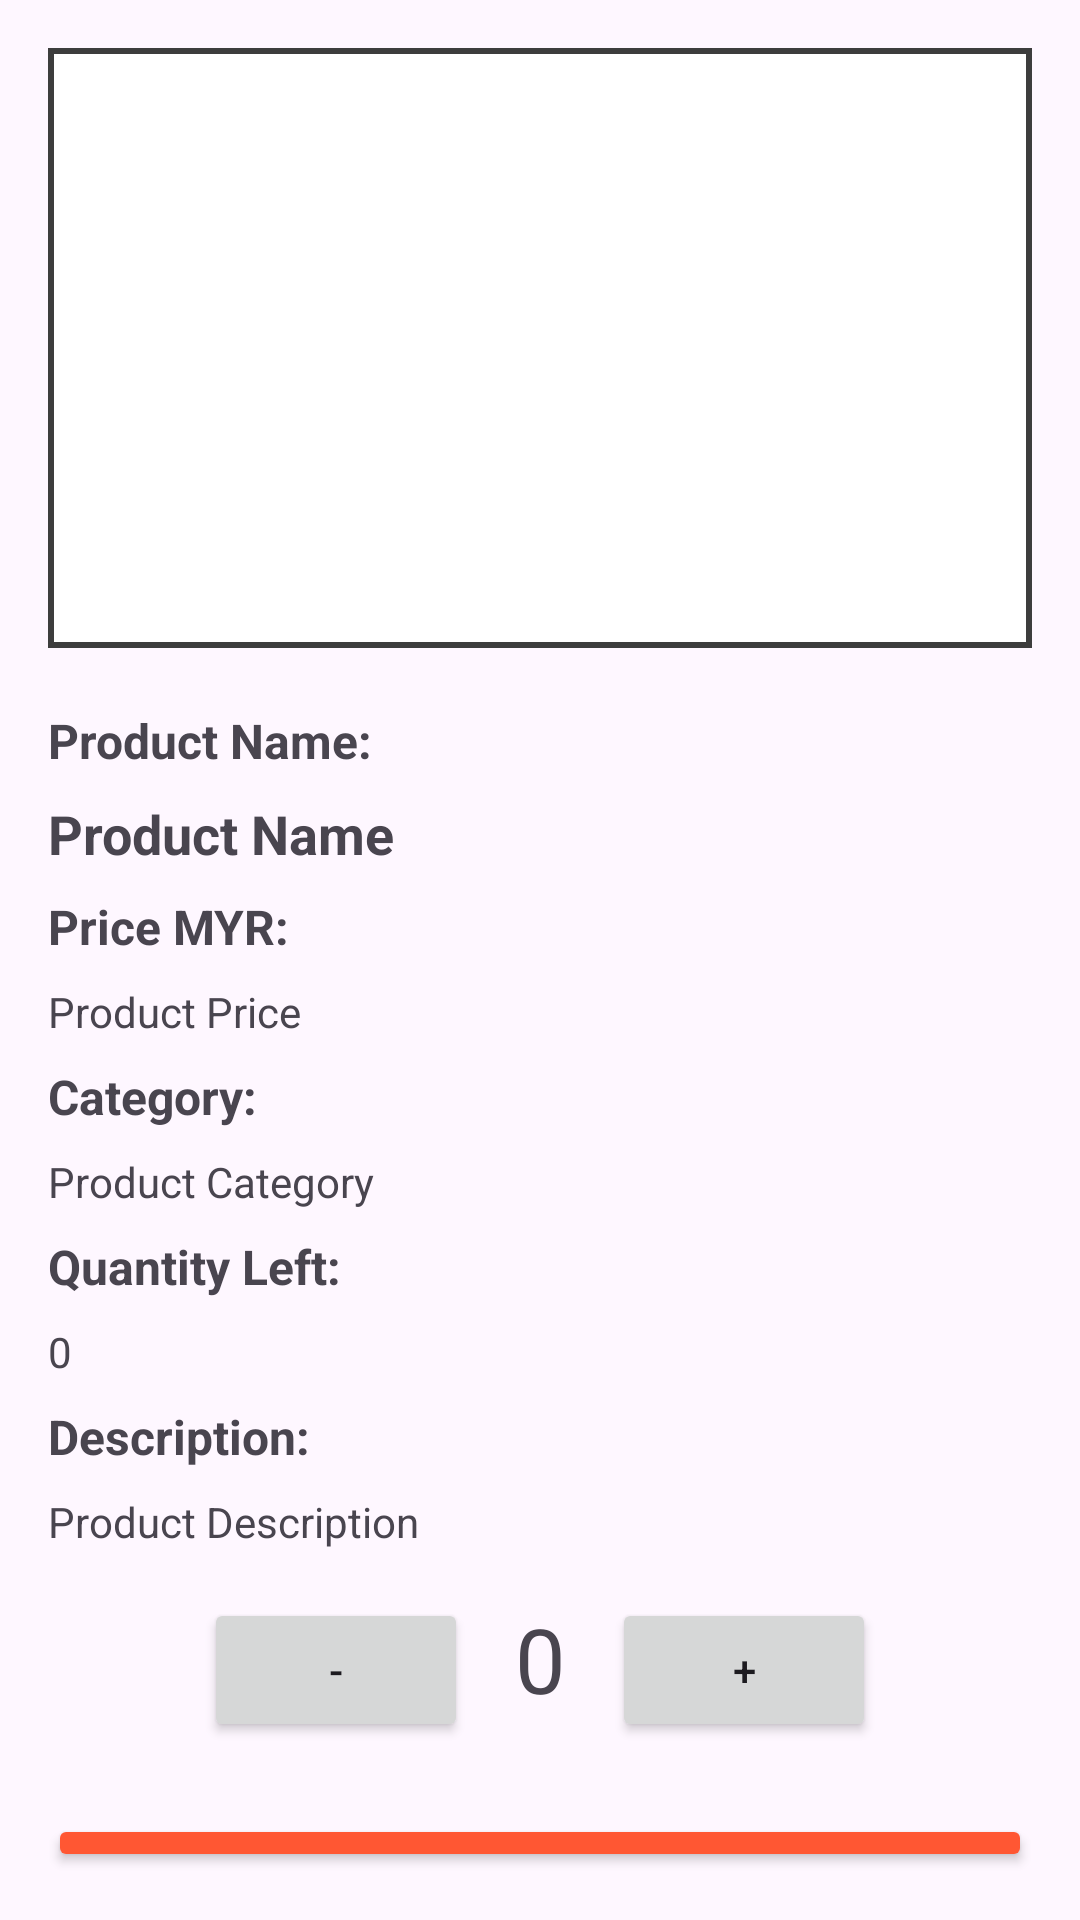

Reconstruct the res/layout file that produces this screen, plus the resources it refers to.
<!-- AndroidManifest.xml: application theme Theme.Theva -->
<!-- res/layout/fragment_cart.xml -->
<?xml version="1.0" encoding="utf-8"?>
<FrameLayout xmlns:android="http://schemas.android.com/apk/res/android"
    xmlns:tools="http://schemas.android.com/tools"
    android:layout_width="match_parent"
    android:layout_height="match_parent"
    tools:context=".CartFragment">

    
    <ImageView
        android:id="@+id/product_image"
        android:layout_width="match_parent"
        android:layout_height="200dp"
        android:layout_margin="16dp"
        android:scaleType="centerCrop"
        android:background="@drawable/new_arrival_background" />

    
    <LinearLayout
        android:layout_width="match_parent"
        android:layout_height="wrap_content"
        android:layout_marginTop="220dp"
        android:orientation="vertical"
        android:padding="16dp">

        
        <TextView
            android:layout_width="match_parent"
            android:layout_height="wrap_content"
            android:text="Product Name:"
            android:textSize="16sp"
            android:textStyle="bold"
            android:layout_marginBottom="8dp" />

        
        <TextView
            android:id="@+id/product_name"
            android:layout_width="match_parent"
            android:layout_height="wrap_content"
            android:text="@string/product_name"
            android:textSize="18sp"
            android:textStyle="bold"
            android:layout_marginBottom="8dp" />

        
        <TextView
            android:layout_width="match_parent"
            android:layout_height="wrap_content"
            android:text="Price MYR:"
            android:textSize="16sp"
            android:textStyle="bold"
            android:layout_marginBottom="8dp" />

        
        <TextView
            android:id="@+id/product_price"
            android:layout_width="match_parent"
            android:layout_height="wrap_content"
            android:text="@string/product_price"
            android:layout_marginBottom="8dp" />

        
        <TextView
            android:layout_width="match_parent"
            android:layout_height="wrap_content"
            android:text="Category:"
            android:textSize="16sp"
            android:textStyle="bold"
            android:layout_marginBottom="8dp" />

        
        <TextView
            android:id="@+id/product_category"
            android:layout_width="match_parent"
            android:layout_height="wrap_content"
            android:text="@string/product_category"
            android:layout_marginBottom="8dp" />

        
        <TextView
            android:layout_width="match_parent"
            android:layout_height="wrap_content"
            android:text="Quantity Left:"
            android:textSize="16sp"
            android:textStyle="bold"
            android:layout_marginBottom="8dp" />

        
        <TextView
            android:id="@+id/product_quantity_left"
            android:layout_width="match_parent"
            android:layout_height="wrap_content"
            android:text="@string/product_quantity_left"
            android:layout_marginBottom="8dp" />

        
        <TextView
            android:layout_width="match_parent"
            android:layout_height="wrap_content"
            android:text="Description:"
            android:textSize="16sp"
            android:textStyle="bold"
            android:layout_marginBottom="8dp" />

        
        <TextView
            android:id="@+id/product_description"
            android:layout_width="match_parent"
            android:layout_height="wrap_content"
            android:text="@string/product_description"
            android:layout_marginBottom="16dp" />

        
        <LinearLayout
            android:layout_width="match_parent"
            android:layout_height="wrap_content"
            android:orientation="horizontal"
            android:gravity="center"
            android:layout_marginBottom="8dp">

            
            <Button
                android:id="@+id/button_decrease"
                android:layout_width="wrap_content"
                android:layout_height="wrap_content"
                android:text="-" />

            
            <TextView
                android:id="@+id/text_quantity"
                android:layout_width="48dp"
                android:layout_height="48dp"
                android:textSize="30sp"
                android:gravity="center_horizontal"
                android:inputType="number"
                android:text="0" />

            
            <Button
                android:id="@+id/button_increase"
                android:layout_width="wrap_content"
                android:layout_height="wrap_content"
                android:text="+" />
        </LinearLayout>

        
        <Button
            android:id="@+id/button_add_to_cart"
            android:layout_width="match_parent"
            android:layout_height="wrap_content"
            android:text="@string/add_to_cart"
            android:layout_marginTop="16dp"
            android:backgroundTint="@color/but1" />
    </LinearLayout>
</FrameLayout>
<!-- resources referenced by this layout -->
<resources>
  <color name="but1">#FF5733</color>
  <!-- drawable new_arrival_background (drawable) -->
  <shape xmlns:android="http://schemas.android.com/apk/res/android">
      <solid android:color="#FFFFFF"/> 
  
      
      <stroke
          android:width="2dp"
          android:color="#3d3d3d"/> 
  
      <padding
          android:left="10dp"
          android:top="10dp"
          android:right="10dp"
          android:bottom="10dp"/>
  
      <size
          android:width="80dp"
          android:height="80dp"/>
  
  
  </shape>
  <string name="add_to_cart">Add Cart</string>
  <string name="product_category">Product Category</string>
  <string name="product_description">Product Description</string>
  <string name="product_name">Product Name</string>
  <string name="product_price">Product Price</string>
  <string name="product_quantity_left">0</string>
  <style name="Theme.Theva" parent="Base.Theme.Theva" />
  <style name="Base.Theme.Theva" parent="Theme.Material3.DayNight.NoActionBar">
          
          
      </style>
</resources>
